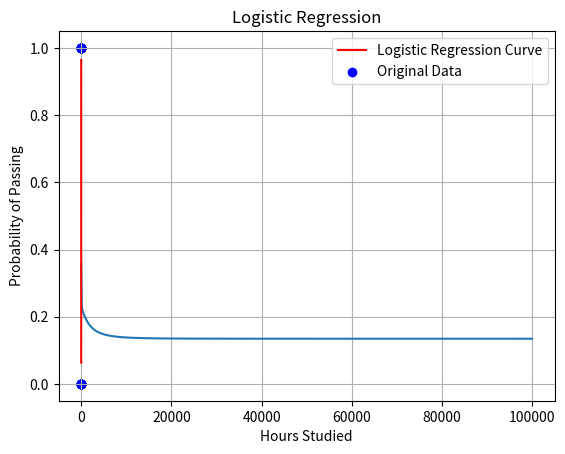

This chart was generated by the following Python code:
import numpy as np
import matplotlib.pyplot as plt

def sigmoid(x):
    return 1 / (1 + np.exp(-x))

# predict probability of passing exam with a chosen value
def predict_probability(hours, w0, w1):
    return sigmoid(w0 + w1 * hours)

# Mean Squared Error (MSE)
def compute_mse(predicted, actual):
    return np.mean((predicted - actual) ** 2)

def finite_difference_w0(f, w0, w1, h=1e-6):
    return (f(w0 + h, w1) - f(w0 - h, w1)) / (2 * h)

# Finite difference for the partial derivative of MSE with respect to w1
def finite_difference_w1(f, w0, w1, h=1e-6):
    return (f(w0, w1 + h) - f(w0, w1 - h)) / (2 * h)

# Compute MSE for weights
def compute_mse_weights(w0, w1):
    return compute_mse(sigmoid(w0 + w1 * hours_studied), passed_exam)

# training data
hours_studied = np.array([0.5, 0.75, 1, 1.25, 1.5, 1.75, 1.75, 2, 2.25, 2.5, 2.75, 3, 3.25, 3.5, 4, 4.25, 4.5, 4.75, 5, 5.5])
passed_exam = np.array([0, 0, 0, 0, 0, 0, 1, 0, 1, 0, 1, 0, 1, 0, 1, 1, 1, 1, 1, 1])

# initialize weights
w0 = np.random.uniform(-0.5, 0.5)
w1 = np.random.uniform(-0.5, 0.5)

# learning rate and number of epochs
alpha = 0.01
epochs = 100000

# gradient descent
errors = []
for epoch in range(epochs):
    predicted = sigmoid(w0 + w1 * hours_studied)

    # Mean Squared Error (MSE)
    error = compute_mse(predicted, passed_exam)
    errors.append(error)

    # finite differences for gradients
    epsilon = 1e-6
    dw0 = finite_difference_w0(compute_mse_weights, w0, w1)
    dw1 = finite_difference_w1(compute_mse_weights, w0, w1)

    # dw0 = np.mean(predicted - passed_exam)
    # dw1 = np.mean((predicted - passed_exam) * hours_studied)

    # update weights
    w0 -= alpha * dw0
    w1 -= alpha * dw1

# learned coefficients
print("Learned coefficients:")
print("w0 =", w0)
print("w1 =", w1)

# error evolution plot
plt.plot(range(epochs), errors)
plt.xlabel('Epochs')
plt.ylabel('Mean Squared Error')
plt.title('Error Evolution over Epochs')
plt.show()

# logistic regression curve
x_values = hours_studied
y_values = sigmoid(w0 + w1 * hours_studied)  # Compute probabilities for each point
plt.plot(x_values, y_values, label='Logistic Regression Curve', color='red')
# training data points
plt.scatter(hours_studied, passed_exam, label='Original Data', color='blue')
plt.xlabel('Hours Studied')
plt.ylabel('Probability of Passing')
plt.title('Logistic Regression')
plt.legend()
plt.grid(True)
plt.show()

# test the model
new_hours = 3.75
print("Probability of passing the exam with {} hours of study: {:.2f}".format(new_hours, predict_probability(new_hours, w0, w1)))
